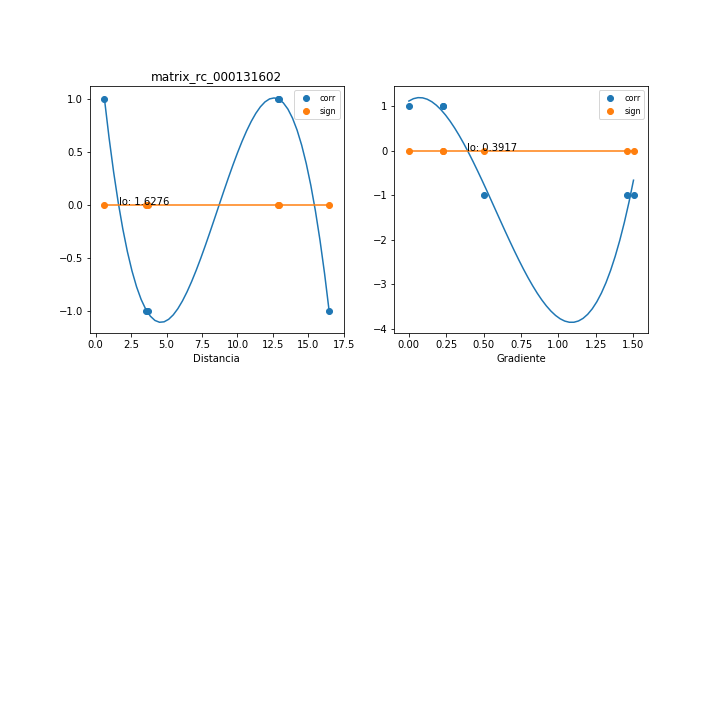

The file beside this chart, header and first rows:
, mx_co, mx_di, mx_gr, mx_si
0, 1.0, 12.9, 0.2298, 0.0
1, 1.0, 12.84, 0.2309, 0.0
2, -1, 16.47, 0.5054, 1.497651464131725e-16
3, 1.0, 0.6246, 0.0, 0.0
4, -1, 3.567, 1.502, 1.497651464131725e-16
5, -1, 3.676, 1.458, -2.99530292826345e-16
